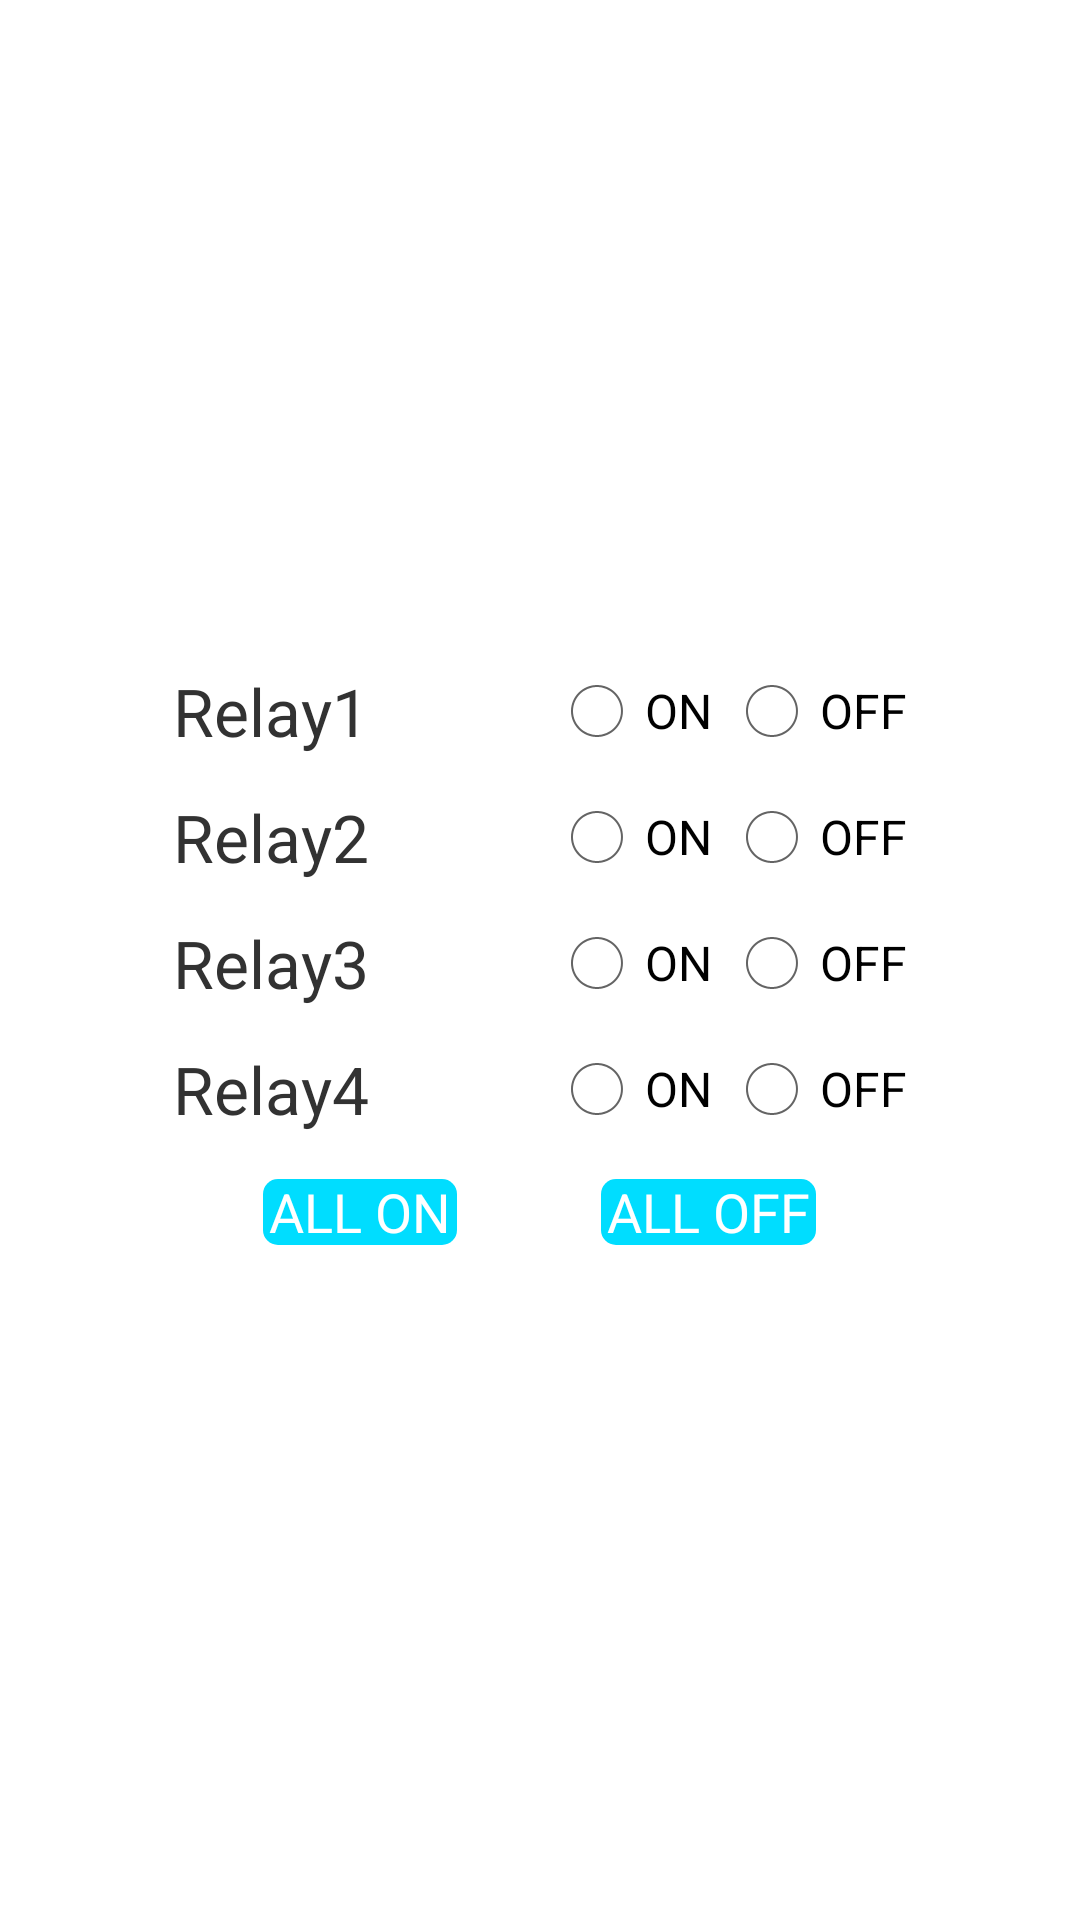

Produce the Android XML layout that renders to this screen, including the resource entries it uses.
<!-- AndroidManifest.xml: application theme AppTheme -->
<!-- res/layout/frag_relay.xml -->
<?xml version="1.0" encoding="utf-8"?>
<LinearLayout xmlns:android="http://schemas.android.com/apk/res/android"
    android:layout_width="match_parent"
    android:layout_height="match_parent"
    android:gravity="center"
    android:orientation="vertical">

    <RadioGroup
        android:id="@+id/relay1_toggle"
        android:layout_width="match_parent"
        android:layout_height="wrap_content"
        android:layout_marginBottom="@dimen/relay_margin_ver"
        android:gravity="center"
        android:orientation="horizontal">

        <TextView
            android:id="@+id/relay1_lable"
            style="@style/relay_text"
            android:text="@string/Relay1" />

        <RadioButton
            android:id="@+id/relay1_open"
            style="@style/relay_open"/>

        <RadioButton
            android:id="@+id/relay1_close"
            style="@style/relay_close"/>

        

    </RadioGroup>


    <RadioGroup
        android:id="@+id/relay2_toggle"
        android:layout_width="match_parent"
        android:layout_height="wrap_content"
        android:layout_marginBottom="@dimen/relay_margin_ver"
        android:gravity="center"
        android:orientation="horizontal">

        <TextView
            android:id="@+id/relay2_lable"
            style="@style/relay_text"
            android:text="@string/Relay2" />

        

        <RadioButton
            android:id="@+id/relay2_open"
            style="@style/relay_open"/>

        <RadioButton
            android:id="@+id/relay2_close"
            style="@style/relay_close"/>

    </RadioGroup>


    <RadioGroup
        android:id="@+id/relay3_toggle"
        android:layout_width="match_parent"
        android:layout_height="wrap_content"
        android:layout_marginBottom="@dimen/relay_margin_ver"
        android:gravity="center"
        android:orientation="horizontal">

        <TextView
            android:id="@+id/relay3_lable"
            style="@style/relay_text"
            android:text="@string/Relay3" />

       

        <RadioButton
            android:id="@+id/relay3_open"
            style="@style/relay_open"/>

        <RadioButton
            android:id="@+id/relay3_close"
            style="@style/relay_close"/>

    </RadioGroup>


    <RadioGroup
        android:id="@+id/relay4_toggle"
        android:layout_width="match_parent"
        android:layout_height="wrap_content"
        android:layout_marginBottom="@dimen/relay_margin_ver"
        android:gravity="center"
        android:orientation="horizontal">

        <TextView
            android:id="@+id/relay4_lable"
            style="@style/relay_text"
            android:text="@string/Relay4" />

        

        <RadioButton
            android:id="@+id/relay4_open"
            style="@style/relay_open"/>

        <RadioButton
            android:id="@+id/relay4_close"
            style="@style/relay_close"/>

    </RadioGroup>


    <LinearLayout
        android:layout_width="match_parent"
        android:layout_height="wrap_content"
        android:gravity="center"
        android:orientation="horizontal">

        <Button
            android:id="@+id/relayAll_on"
            style="@style/btn"
            android:layout_marginEnd="@dimen/relay_margin"
            android:layout_marginRight="@dimen/relay_margin"
            android:text="@string/Relay_all_on" />

        <Button
            android:id="@+id/relayAll_off"
            style="@style/btn"
            android:text="@string/Relay_all_off" />

    </LinearLayout>


</LinearLayout>
<!-- resources referenced by this layout -->
<resources>
  <dimen name="relay_margin">40dp</dimen>
  <dimen name="relay_margin_ver">10dp</dimen>
  <string name="Relay1">Relay1</string>
  <string name="Relay2">Relay2</string>
  <string name="Relay3">Relay3</string>
  <string name="Relay4">Relay4</string>
  <string name="Relay_all_off">ALL OFF</string>
  <string name="Relay_all_on">ALL ON</string>
  <style name="btn">
          <item name="android:background">@drawable/btn_bg</item>
          <item name="android:layout_width">wrap_content</item>
          <item name="android:textColor">#ffffff</item>
          <item name="android:paddingStart">6dp</item>
          <item name="android:paddingTop">2dp</item>
          <item name="android:paddingBottom">2dp</item>
          <item name="android:paddingEnd">6dp</item>
          <item name="android:layout_height">30dp</item>
      </style>
  <style name="relay_close">
          <item name="android:layout_width">wrap_content</item>
          <item name="android:layout_height">wrap_content</item>
          <item name="android:text">@string/relay_close</item>
      </style>
  <style name="relay_open">
          <item name="android:layout_width">wrap_content</item>
          <item name="android:layout_height">wrap_content</item>
          <item name="android:layout_marginRight">4dp</item>
          <item name="android:text">@string/relay_open</item>
      </style>
  <style name="relay_text">
          <item name="android:layout_width">wrap_content</item>
          <item name="android:layout_height">wrap_content</item>
          <item name="android:layout_marginRight">@dimen/relay_margin1</item>
          <item name="android:textSize">22sp</item>
      </style>
  <style name="toggleBtn">
          <item name="android:button">@drawable/toggle_btn</item>
          <item name="android:layout_width">80dp</item>
          <item name="android:layout_height">40dp</item>
          <item name="android:background">@null</item>
          <item name="android:textOff">""</item>
          <item name="android:textOn">""</item>
      </style>
  <style name="AppTheme" parent="android:Theme.Holo.Light.NoActionBar">
          
      </style>
  <!-- drawable btn_bg (drawable) -->
  <?xml version="1.0" encoding="utf-8"?>
  <selector xmlns:android="http://schemas.android.com/apk/res/android">
      <item android:state_enabled="false" >
          <shape >
  
              <solid android:color="#bdc3c7"/>
  
              <corners android:radius="5dp"/>
          </shape>
      </item>
      <item android:state_pressed="true" android:drawable="@drawable/btn_bg_pressed"/>
      <item android:drawable="@drawable/btn_bg_normal"/>
  </selector>
  <string name="relay_close">OFF</string>
  <string name="relay_open">ON</string>
  <dimen name="relay_margin1">60dp</dimen>
  <!-- drawable toggle_btn (drawable) -->
  <?xml version="1.0" encoding="utf-8"?>
  <selector xmlns:android="http://schemas.android.com/apk/res/android">
  
      <item android:drawable="@drawable/toggle_off_disable" android:state_checked="false" android:state_enabled="false"/>
      <item android:drawable="@drawable/toggle_on_disable" android:state_enabled="false" android:state_checked="true"/>
      <item android:state_checked="true" android:drawable="@drawable/toggle_on"/>
      <item android:drawable="@drawable/toggle_off"/>
  </selector>
  <!-- drawable btn_bg_pressed (drawable) -->
  <?xml version="1.0" encoding="utf-8"?>
  <shape xmlns:android="http://schemas.android.com/apk/res/android">
      <solid android:color="#5500ddff"/>
      <corners android:radius="5dp"/>
      <stroke android:color="@android:color/transparent"
          android:width="2dp"/>
  
  </shape>
  <!-- drawable btn_bg_normal (drawable) -->
  <?xml version="1.0" encoding="utf-8"?>
  <shape xmlns:android="http://schemas.android.com/apk/res/android">
      
  
      <solid android:color="@color/colorPrimary"/>
      <corners android:radius="5dp"/>
  
  </shape>
  <!-- drawable toggle_on: png bitmap (drawable, 1765 bytes) -->
  <!-- drawable toggle_off: png bitmap (drawable, 1083 bytes) -->
  <color name="colorPrimary">#009ada</color>
</resources>
